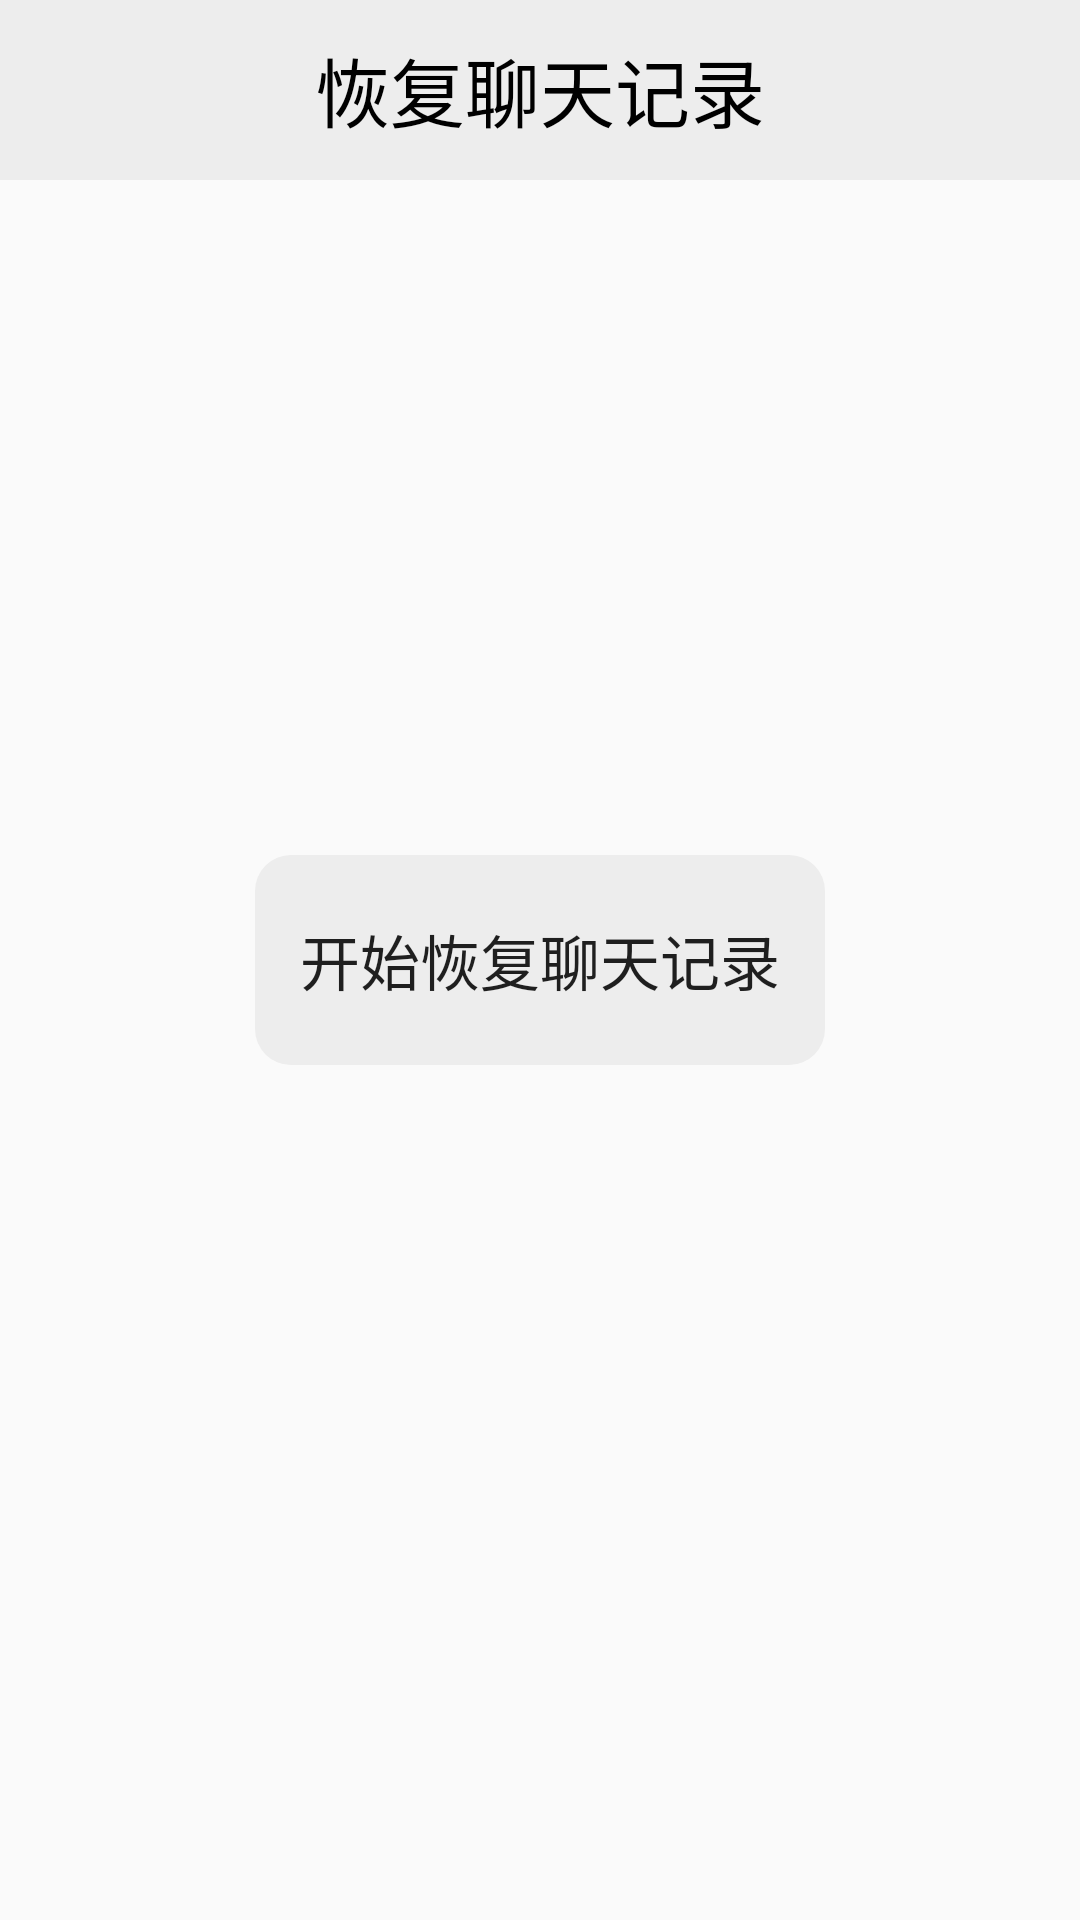

Write the Android layout XML for this screen, with the resource values it uses.
<!-- AndroidManifest.xml: application theme Theme.BlockchainBasedIMAPP -->
<!-- res/layout/activity_recover_chat_history.xml -->
<?xml version="1.0" encoding="utf-8"?>
<androidx.constraintlayout.widget.ConstraintLayout xmlns:android="http://schemas.android.com/apk/res/android"
    xmlns:app="http://schemas.android.com/apk/res-auto"
    xmlns:tools="http://schemas.android.com/tools"
    android:layout_width="match_parent"
    android:layout_height="match_parent"
    tools:context=".ui.setting.RecoverChatHistoryActivity">

    <LinearLayout
        android:layout_width="match_parent"
        android:layout_height="60dp"
        android:background="@color/light_light_grey"
        app:layout_constraintBottom_toBottomOf="parent"
        app:layout_constraintEnd_toEndOf="parent"
        app:layout_constraintHorizontal_bias="0.0"
        app:layout_constraintStart_toStartOf="parent"
        app:layout_constraintTop_toTopOf="parent"
        app:layout_constraintVertical_bias="0.0">

        <Button
            android:id="@+id/Return"
            android:layout_width="30dp"
            android:layout_height="30dp"
            android:layout_marginLeft="10dp"
            android:layout_gravity="center"
            android:background="@drawable/ic_baseline_arrow_back_24" />

        <TextView
            android:id="@+id/Tittle"
            android:layout_width="0dp"
            android:layout_height="40dp"
            android:layout_gravity="center"
            android:layout_weight="1"
            android:layout_marginRight="40dp"
            android:gravity="center"
            android:text="恢复聊天记录"
            android:textColor="@color/black"
            android:textSize="25sp" />


    </LinearLayout>

    <Button
        android:id="@+id/start_recover_chat_history"
        android:layout_width="190dp"
        android:layout_height="70dp"
        android:text="@string/start_recover_chat_history"
        android:textSize="20dp"
        style="?android:attr/borderlessButtonStyle"
        app:layout_constraintBottom_toBottomOf="parent"
        app:layout_constraintEnd_toEndOf="parent"
        android:background="@drawable/circle_list01"
        app:layout_constraintStart_toStartOf="parent"
        app:layout_constraintTop_toTopOf="parent" />
</androidx.constraintlayout.widget.ConstraintLayout>
<!-- resources referenced by this layout -->
<resources>
  <color name="black">#FF000000</color>
  <color name="light_light_grey">#EDEDED</color>
  <!-- drawable circle_list01 (drawable) -->
  <?xml version="1.0" encoding="UTF-8"?>
  <shape
      xmlns:android="http://schemas.android.com/apk/res/android"
      android:shape="rectangle">
      <corners android:radius="12dp"/>
      <solid android:color="@color/light_light_grey" />
  </shape>
  <string name="start_recover_chat_history">开始恢复聊天记录</string>
  <style name="Theme.BlockchainBasedIMAPP" parent="Theme.MaterialComponents.DayNight.DarkActionBar.Bridge">
          
          <item name="colorPrimary">@color/green</item>
          <item name="colorPrimaryVariant">@color/white</item>
          <item name="colorOnPrimary">@color/white</item>
          
          <item name="colorSecondary">@color/teal_200</item>
          <item name="colorSecondaryVariant">@color/teal_700</item>
          <item name="colorOnSecondary">@color/black</item>
          
          <item name="android:statusBarColor" tools:targetApi="l">?attr/colorPrimaryVariant</item>
          
  
          <item name="buttonBarPositiveButtonStyle">@style/positiveBtnStyle</item>
          <item name="buttonBarNegativeButtonStyle">@style/negativeBtnstyle</item>
      </style>
  <color name="green">#05C160</color>
  <color name="white">#FFFFFF</color>
  <color name="teal_200">#FF03DAC5</color>
  <color name="teal_700">#FF018786</color>
  <style name="positiveBtnStyle" parent="Widget.AppCompat.Button.ButtonBar.AlertDialog">
          <item name="android:textColor">#FF0000</item>
      </style>
  <style name="negativeBtnstyle" parent="Widget.AppCompat.Button.ButtonBar.AlertDialog">
          <item name="android:textColor">#999999</item>
      </style>
</resources>
